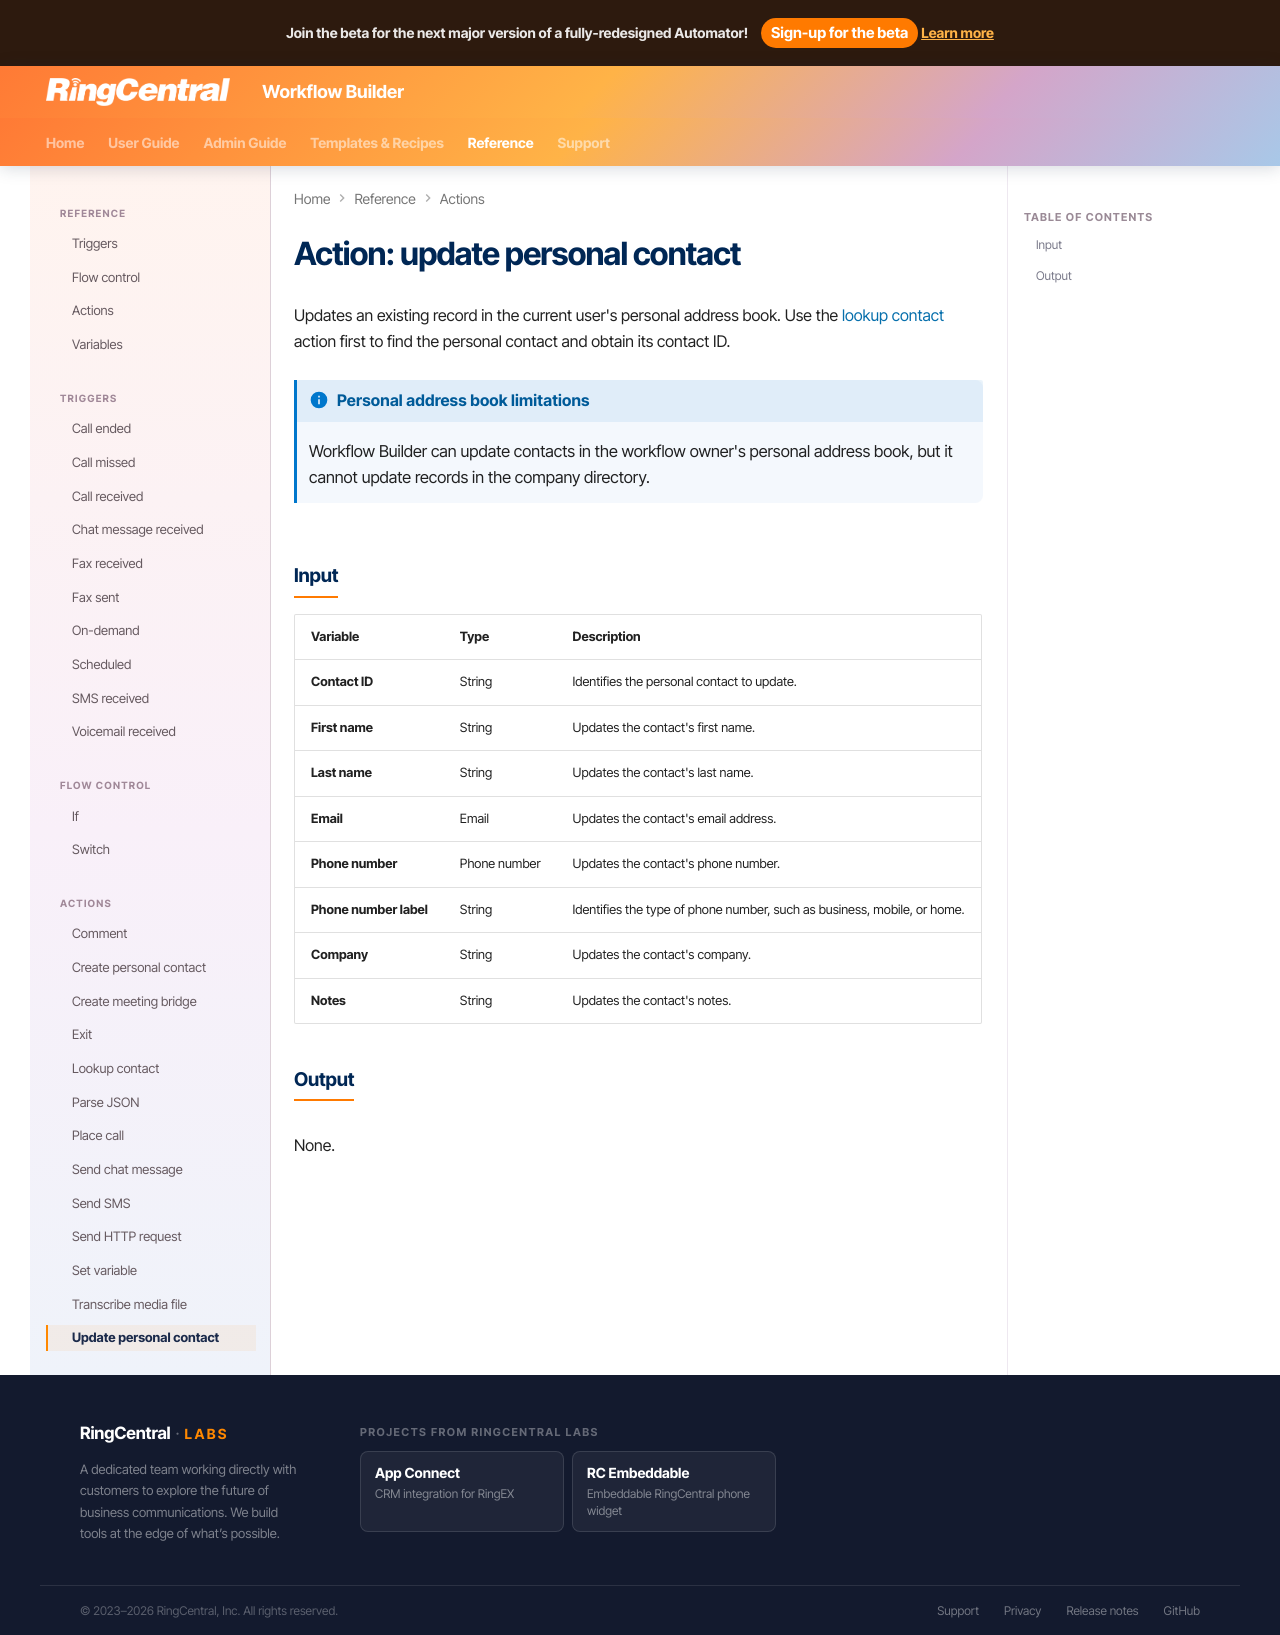

repository: ringcentral/ringcentral-automator-docs · page: workflows/custom/actions/update-contact/index.html · generator: mkdocs

# Action: update personal contact

Updates an existing record in the current user's personal address book. Use the [lookup contact](lookup-contact.md) action first to find the personal contact and obtain its contact ID.

!!! info "Personal address book limitations"
    Workflow Builder can update contacts in the workflow owner's personal address book, but it cannot update records in the company directory.

## Input

| Variable               | Type         | Description                                                               |
|------------------------|--------------|---------------------------------------------------------------------------|
| **Contact ID**         | String       | Identifies the personal contact to update.                                |
| **First name**         | String       | Updates the contact's first name.                                         |
| **Last name**          | String       | Updates the contact's last name.                                          |
| **Email**              | Email        | Updates the contact's email address.                                      |
| **Phone number**       | Phone number | Updates the contact's phone number.                                       |
| **Phone number label** | String       | Identifies the type of phone number, such as business, mobile, or home.    |
| **Company**            | String       | Updates the contact's company.                                            |
| **Notes**              | String       | Updates the contact's notes.                                              |

## Output

None.
